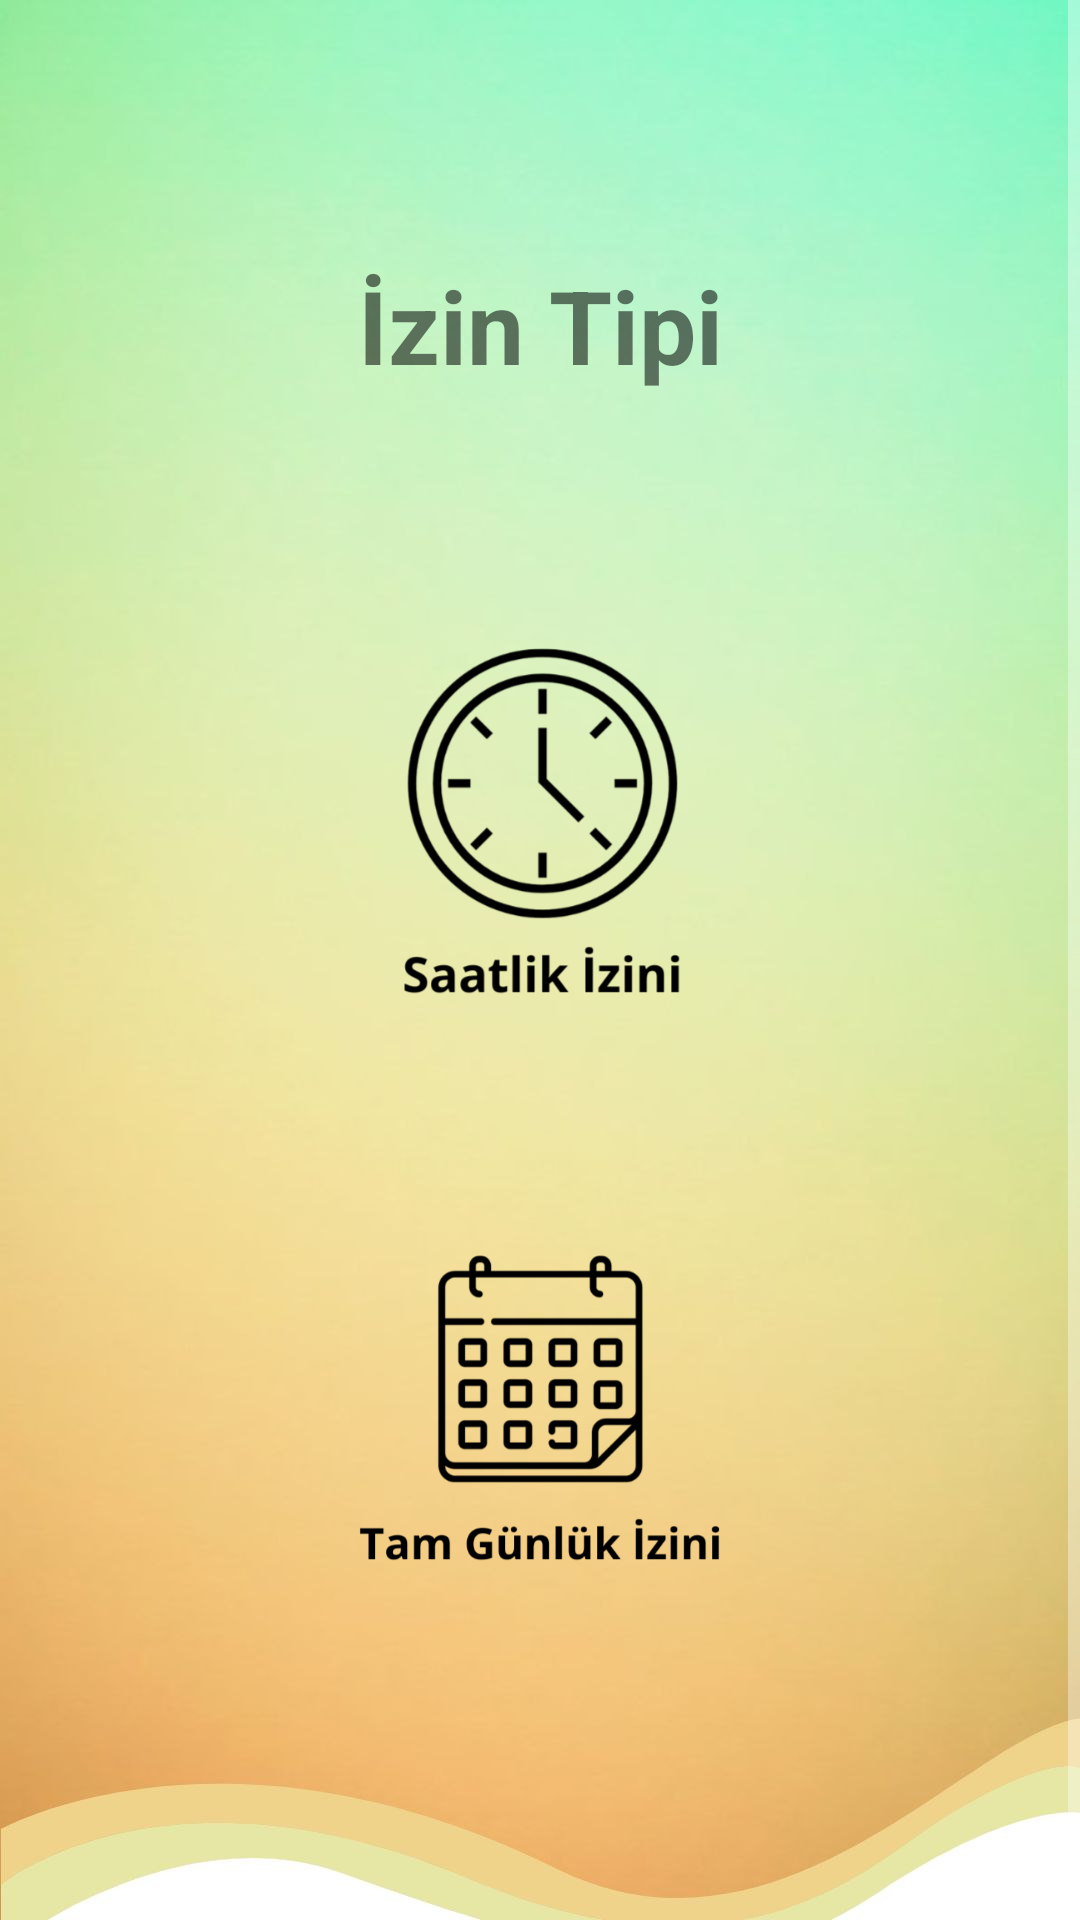

This screen was rendered from an Android layout file. Write that file and the resources it references.
<!-- AndroidManifest.xml: application theme Theme.SIbernetik -->
<!-- res/layout/activity_izin_menu.xml -->
<?xml version="1.0" encoding="utf-8"?>
<androidx.constraintlayout.widget.ConstraintLayout
    xmlns:android="http://schemas.android.com/apk/res/android"
    xmlns:app="http://schemas.android.com/apk/res-auto"
    xmlns:tools="http://schemas.android.com/tools"
    android:layout_width="match_parent"
    android:layout_height="match_parent"
    android:background="@drawable/wallpaper">

    <ScrollView
        android:layout_width="match_parent"
        android:layout_height="match_parent"
        tools:context="com.ruatech.sanikamal.justjava.MainActivity"
        tools:layout_editor_absoluteX="16dp"
        tools:layout_editor_absoluteY="82dp">

        <androidx.constraintlayout.widget.ConstraintLayout
            android:layout_width="match_parent"
            android:layout_height="wrap_content">

            <LinearLayout
                android:layout_width="match_parent"
                android:layout_height="match_parent"
                android:gravity="center|top"
                android:orientation="vertical">

                <ImageButton
                    android:id="@+id/anasayfaIzinBtn"
                    android:layout_width="37dp"
                    android:layout_height="39dp"
                    android:layout_marginTop="15dp"
                    android:layout_marginRight="165dp"
                    android:background="@android:color/transparent"
                    android:contentDescription="@string/app_name"
                    android:foregroundGravity="left"
                    android:scaleType="centerInside"
                    app:srcCompat="@drawable/back" />

                <TextView
                    android:id="@+id/textView9"
                    android:layout_width="match_parent"
                    android:layout_height="109dp"
                    android:layout_marginBottom="50dp"
                    android:fontFamily="sans-serif-smallcaps"
                    android:gravity="center"
                    android:text="İzin Tipi"
                    android:textColor="?android:attr/textColorTertiaryInverse"
                    android:textColorHint="?android:attr/textColorTertiaryInverse"
                    android:textSize="34sp"
                    android:textStyle="bold" />

                <TableLayout
                    android:layout_width="411dp"
                    android:layout_height="463dp">

                    <ImageButton
                        android:id="@+id/saatlikBtn"
                        android:layout_width="124dp"
                        android:layout_height="124dp"
                        android:layout_marginBottom="50dp"
                        android:background="@android:color/transparent"
                        android:contentDescription="@string/app_name"
                        android:onClick="izinButton"
                        android:scaleType="centerInside"
                        app:srcCompat="@drawable/saatlikizini"
                        tools:layout_editor_absoluteX="123dp"
                        tools:layout_editor_absoluteY="265dp" />

                    <ImageButton
                        android:id="@+id/gunlukBtn"
                        android:layout_width="124dp"
                        android:layout_height="124dp"
                        android:layout_marginTop="20dp"
                        android:background="@android:color/transparent"
                        android:contentDescription="@string/app_name"
                        android:onClick="izinButton"
                        android:scaleType="centerInside"
                        app:srcCompat="@drawable/tamgunlukizini"
                        tools:layout_editor_absoluteX="124dp"
                        tools:layout_editor_absoluteY="485dp" />

                </TableLayout>

            </LinearLayout>
        </androidx.constraintlayout.widget.ConstraintLayout>
    </ScrollView>


</androidx.constraintlayout.widget.ConstraintLayout>
<!-- resources referenced by this layout -->
<resources>
  <!-- drawable saatlikizini: png bitmap (drawable, 43566 bytes) -->
  <!-- drawable tamgunlukizini: png bitmap (drawable, 28034 bytes) -->
  <!-- drawable wallpaper: jpg bitmap (drawable, 52771 bytes) -->
  <string name="app_name">Sibernetik</string>
  <style name="Theme.SIbernetik" parent="Theme.AppCompat.NoActionBar">
          
          <item name="colorPrimary">@color/purple_500</item>
          <item name="colorPrimaryVariant" />
          <item name="colorOnPrimary">@color/white</item>
          
          <item name="colorSecondary">@color/teal_200</item>
          <item name="colorSecondaryVariant">@color/teal_700</item>
          <item name="colorOnSecondary">@color/black</item>
          
          <item name="android:statusBarColor" tools:targetApi="l">?attr/colorPrimaryVariant</item>
          <item name="android:navigationBarColor">?attr/colorPrimaryVariant</item>
          <item name="fontFamily">@font/clearsansbold</item>
          
      </style>
  <color name="purple_500">#FF6200EE</color>
  <color name="white">#FFFFFFFF</color>
  <color name="teal_200">#FF03DAC5</color>
  <color name="teal_700">#FF018786</color>
  <color name="black">#FF000000</color>
</resources>
